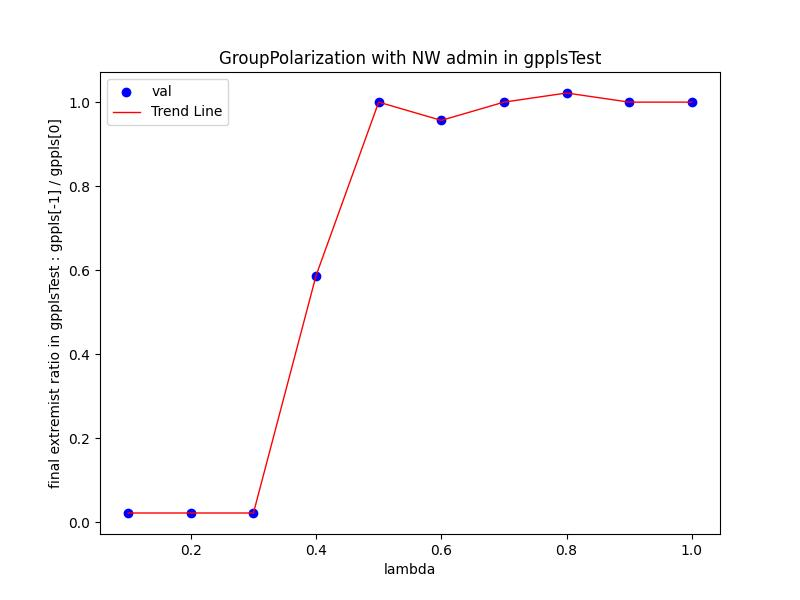

The data file committed next to this chart (first rows):
Lambda, val
0.1, 0.02174
0.2, 0.02174
0.3, 0.02174
0.4, 0.587
0.5, 1.0
0.6, 0.9565
0.7, 1.0
0.8, 1.022
0.9, 1.0
1.0, 1.0
